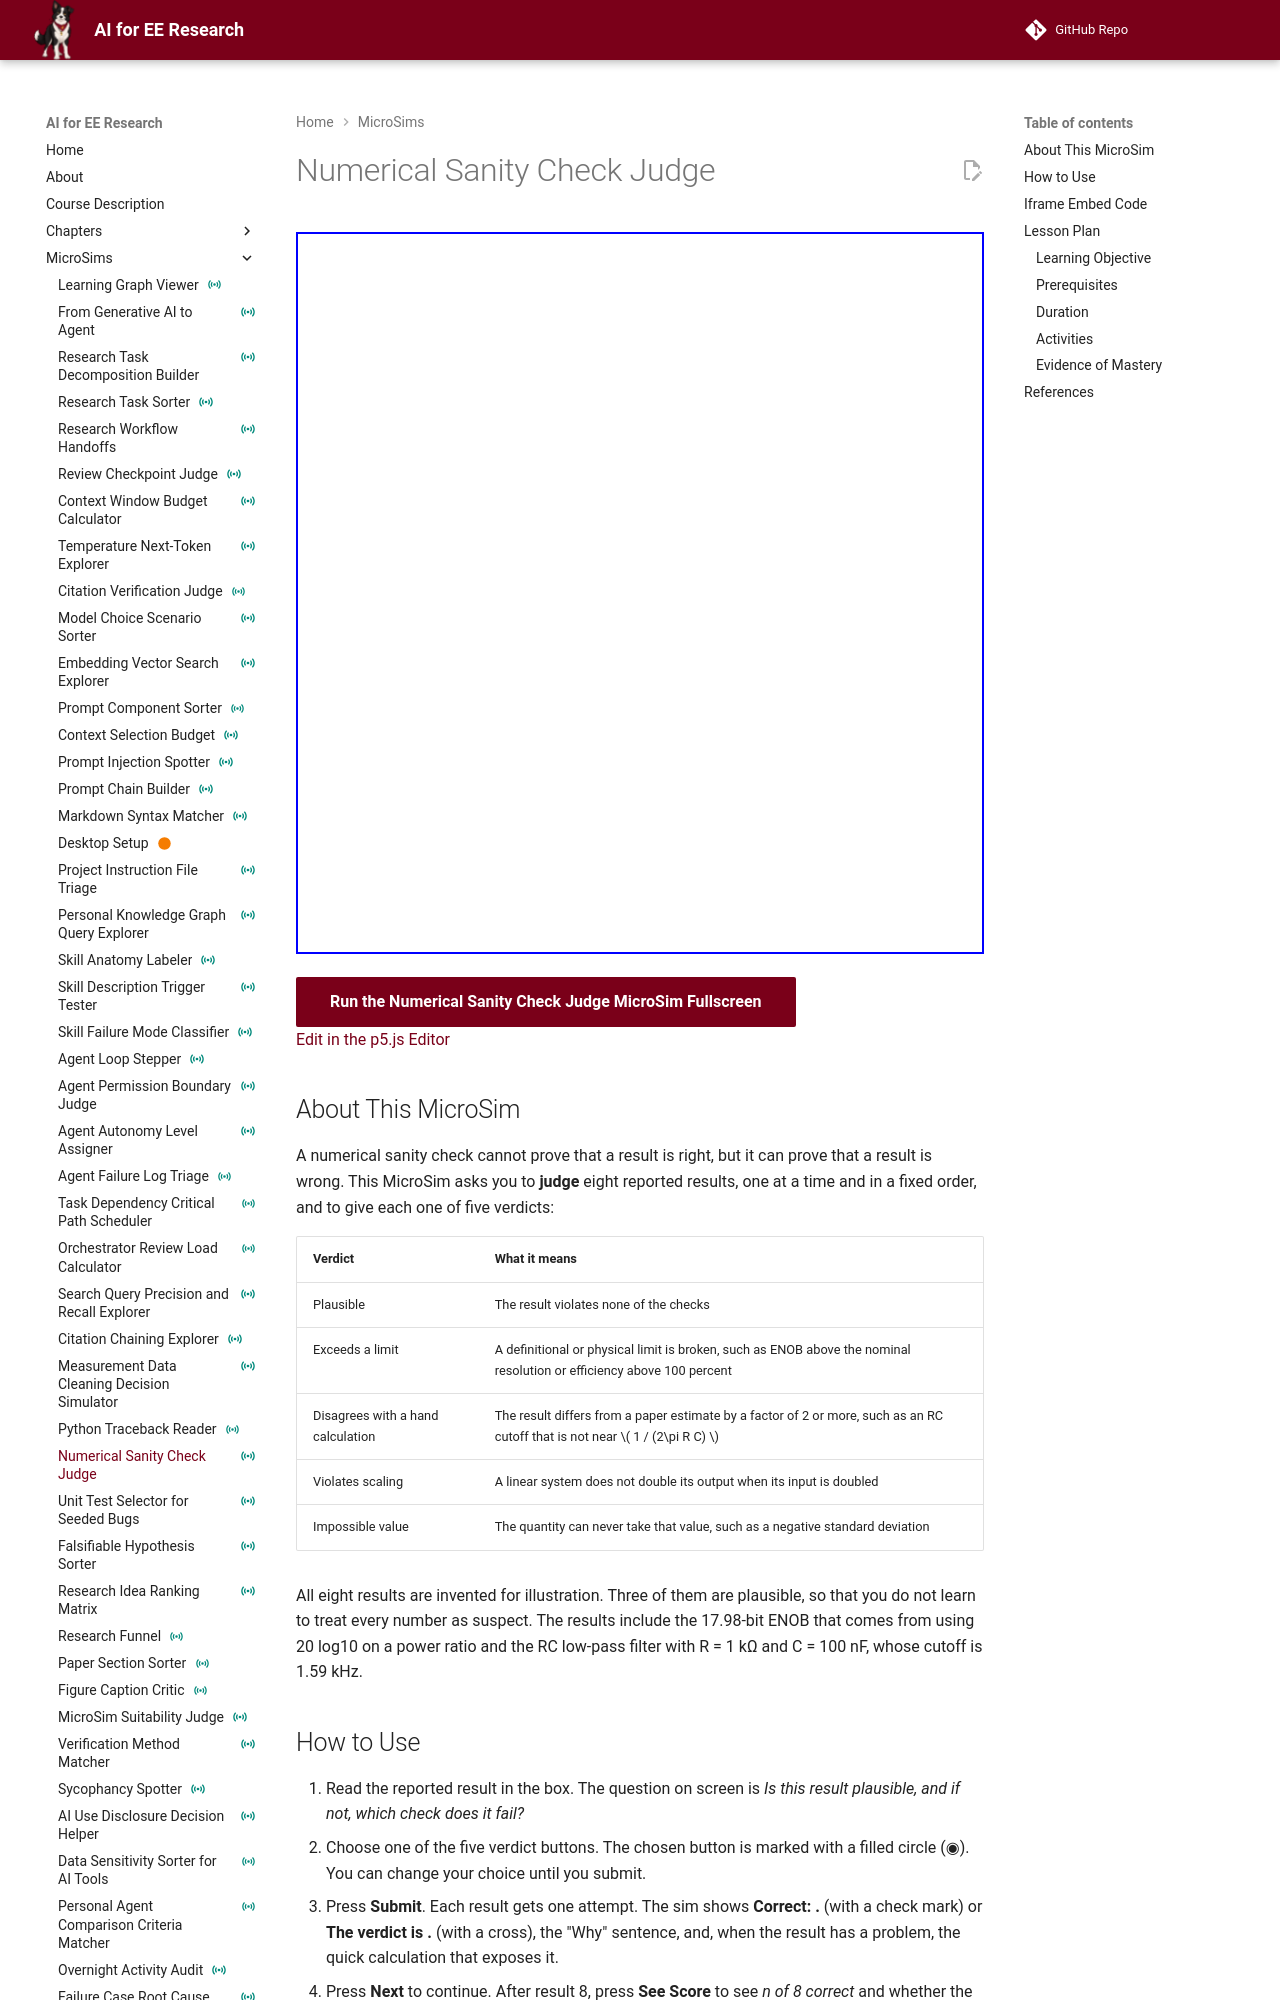

repository: dmccreary/ai-for-ee-research · page: sims/numerical-sanity-check-judge/index.html · generator: mkdocs

---
title: "Numerical Sanity Check Judge"
description: "Judge eight illustrative reported results as Plausible or as failing a sanity check (exceeds a limit, disagrees with a hand calculation, violates scaling, or impossible value), with one attempt each and a mastery threshold of 7 of 8."
image: /sims/numerical-sanity-check-judge/numerical-sanity-check-judge.png
og:image: /sims/numerical-sanity-check-judge/numerical-sanity-check-judge.png
social:
   cards: false
quality_score: 0
status: instrumented
---

# Numerical Sanity Check Judge

<iframe src="main.html" height="722px" width="100%" scrolling="no"></iframe>

[Run the Numerical Sanity Check Judge MicroSim Fullscreen](./main.html){ .md-button .md-button--primary }
<br/>
[Edit in the p5.js Editor](https://editor.p5js.org/)

## About This MicroSim

A numerical sanity check cannot prove that a result is right, but it can prove that a result is wrong. This MicroSim asks you to **judge** eight reported results, one at a time and in a fixed order, and to give each one of five verdicts:

| Verdict | What it means |
|---|---|
| Plausible | The result violates none of the checks |
| Exceeds a limit | A definitional or physical limit is broken, such as ENOB above the nominal resolution or efficiency above 100 percent |
| Disagrees with a hand calculation | The result differs from a paper estimate by a factor of 2 or more, such as an RC cutoff that is not near \( 1 / (2\pi R C) \) |
| Violates scaling | A linear system does not double its output when its input is doubled |
| Impossible value | The quantity can never take that value, such as a negative standard deviation |

All eight results are invented for illustration. Three of them are plausible, so that you do not learn to treat every number as suspect. The results include the 17.98-bit ENOB that comes from using 20 log10 on a power ratio and the RC low-pass filter with R = 1 kΩ and C = 100 nF, whose cutoff is 1.59 kHz.
